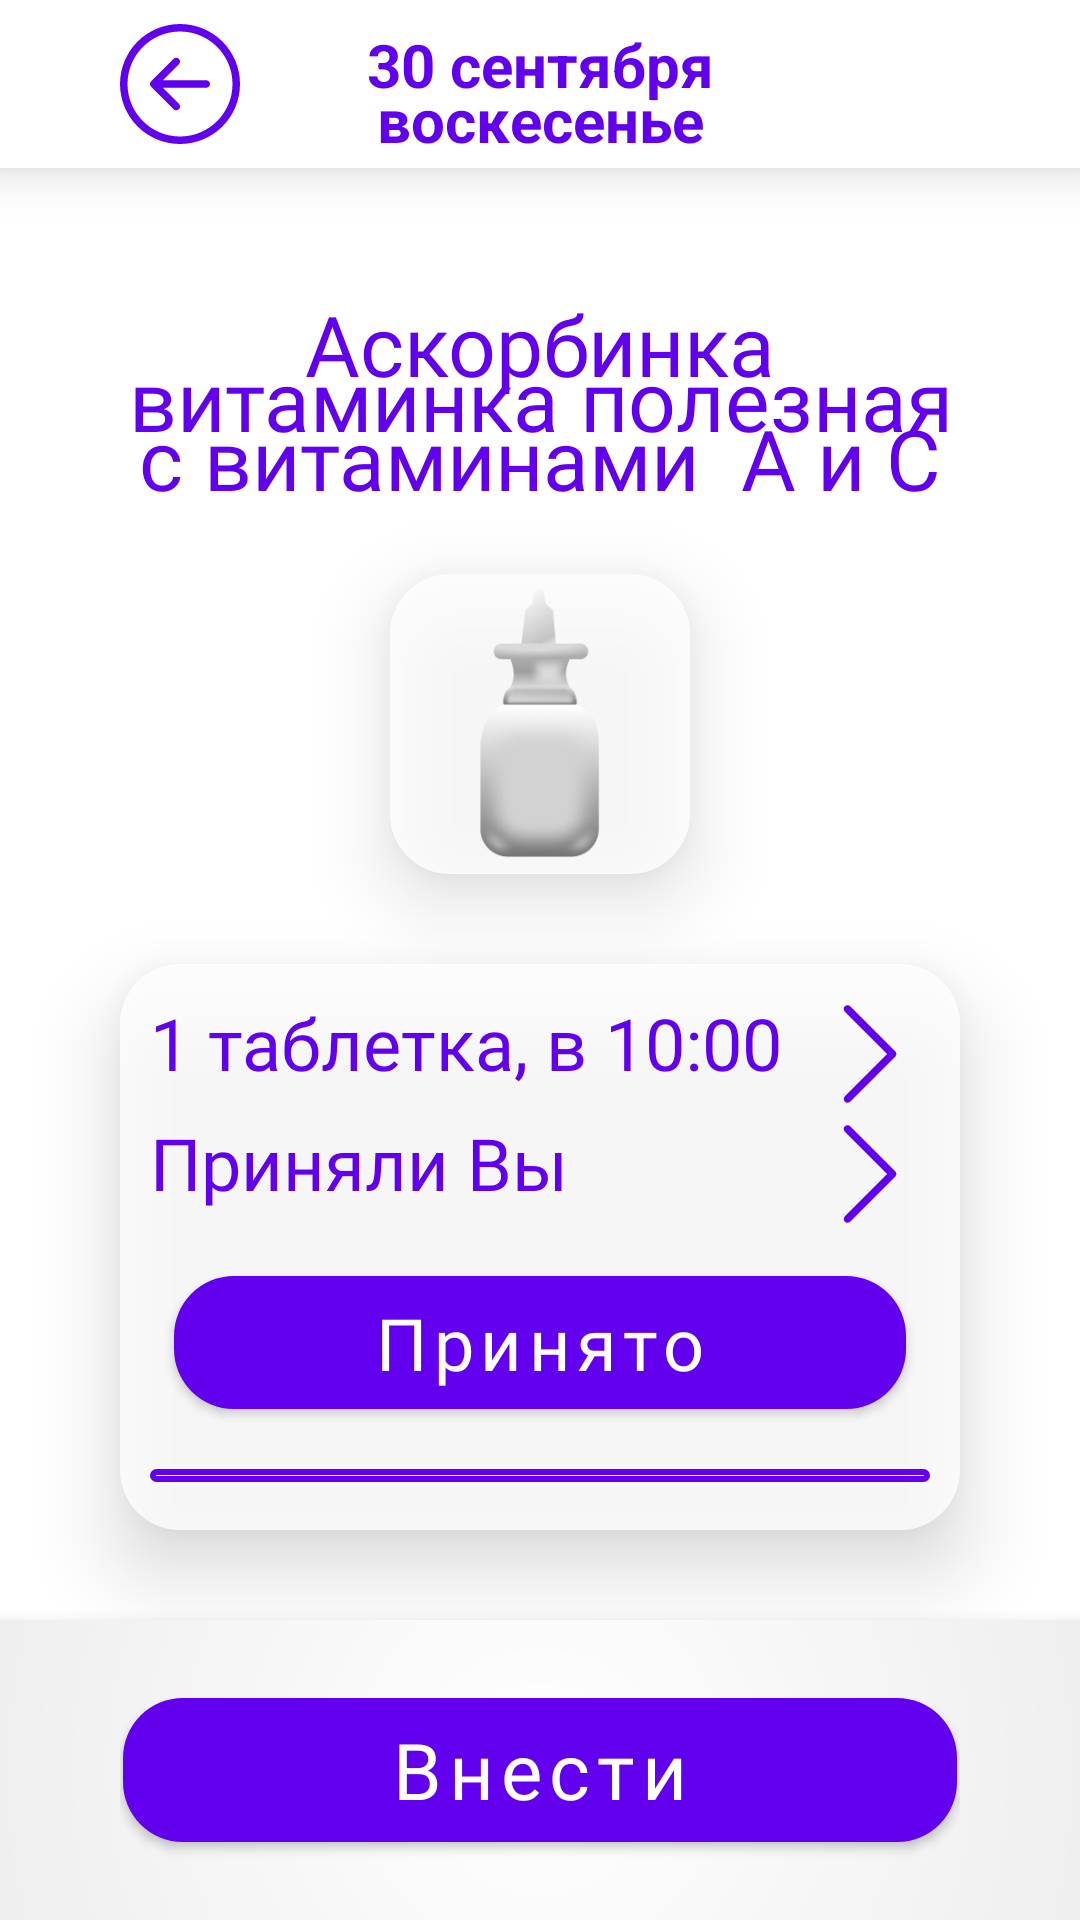

Layout XML and referenced resources for this Android screen:
<!-- AndroidManifest.xml: application theme Theme.MedKit -->
<!-- res/layout/fragment_create_intake.xml -->
<?xml version="1.0" encoding="utf-8"?>
<LinearLayout xmlns:android="http://schemas.android.com/apk/res/android"
    xmlns:app="http://schemas.android.com/apk/res-auto"
    xmlns:tools="http://schemas.android.com/tools"
    android:layout_width="match_parent"
    android:layout_height="match_parent"
    android:orientation="vertical"
    tools:context=".ui.intakes.CreateIntakeFragment">

    <androidx.appcompat.widget.Toolbar
        android:id="@+id/toolbar"
        android:layout_width="match_parent"
        android:layout_height="?attr/actionBarSize"
        android:background="#FFFFFF"
        android:elevation="10dp"
        android:theme="@style/ThemeOverlay.AppCompat.Dark.ActionBar"
        android:visibility="visible"
        app:popupTheme="@style/ThemeOverlay.AppCompat.Light">

        <RelativeLayout
            android:layout_width="match_parent"
            android:layout_height="match_parent"
            android:layout_marginStart="40sp"
            android:layout_marginEnd="40sp">

            <ImageButton
                android:id="@+id/btn_back"
                style="@style/ToolBarImageButton"
                android:layout_alignParentStart="true"
                android:contentDescription="add_medication"
                android:src="@drawable/arrow_left_circle" />


            <TextView
                android:id="@+id/toolbar_title"
                android:layout_width="200sp"
                android:layout_height="40sp"
                android:layout_centerInParent="true"
                android:layout_gravity="center"
                android:layout_marginEnd="10sp"
                android:gravity="center"
                android:lineSpacingMultiplier="0.8"
                android:text="30 сентября воскесенье"
                android:textColor="@color/purple_500"
                android:textSize="20sp"
                android:textStyle="bold" />

        </RelativeLayout>
    </androidx.appcompat.widget.Toolbar>

    <LinearLayout
        android:layout_width="match_parent"
        android:layout_height="wrap_content"
        android:layout_weight="1"
        android:orientation="vertical">

        <TextView
            android:layout_width="match_parent"
            android:layout_height="wrap_content"
            android:layout_marginStart="40sp"
            android:layout_marginTop="40sp"
            android:layout_marginEnd="40sp"
            android:fontFamily="@font/nunito_extrabold"
            android:gravity="center"
            android:lineSpacingMultiplier="0.6"
            android:text="Аскорбинка витаминка полезная с витаминами  А и С"
            android:textColor="@color/purple_500"

            android:textSize="28sp" />


        <FrameLayout
            android:layout_width="100sp"
            android:layout_height="100sp"
            android:layout_gravity="center_horizontal"
            android:layout_marginTop="20sp"
            android:layout_marginBottom="20sp"
            android:background="@drawable/rounded_white_bg"
            android:elevation="16dp">

            <ImageView
                android:id="@+id/medicine_icon"
                android:layout_width="90sp"
                android:layout_height="90sp"
                android:layout_gravity="center"
                android:contentDescription="картинка спрей"
                android:src="@drawable/spray" />
        </FrameLayout>

        <LinearLayout
            android:id="@+id/options_menu"
            android:layout_width="match_parent"
            android:layout_height="wrap_content"
            android:layout_gravity="center"
            android:layout_marginStart="40sp"
            android:layout_marginTop="10sp"
            android:layout_marginEnd="40sp"
            android:layout_marginBottom="30sp"
            android:background="@drawable/rounded_white_bg"
            android:elevation="16dp"
            android:orientation="vertical"
            android:padding="10sp">

            <RelativeLayout
                android:layout_width="match_parent"
                android:layout_height="wrap_content"
                android:gravity="center_vertical">


                <TextView
                    android:layout_width="wrap_content"
                    android:layout_height="wrap_content"
                    android:layout_alignParentStart="true"
                    android:fontFamily="@font/nunito_extrabold"
                    android:lineSpacingMultiplier="0.6"
                    android:text="1 таблетка, в 10:00"
                    android:textColor="@color/purple_500"
                    android:textSize="24sp" />


                <ImageButton

                    style="@style/ToolBarImageButton"
                    android:layout_alignParentEnd="true"
                    android:contentDescription="add_medication"
                    android:src="@drawable/chevron_right" />


            </RelativeLayout>

            <RelativeLayout

                android:layout_width="match_parent"
                android:layout_height="wrap_content"
                android:gravity="center_vertical">


                <TextView
                    android:layout_width="wrap_content"
                    android:layout_height="wrap_content"
                    android:layout_alignParentStart="true"
                    android:fontFamily="@font/nunito_extrabold"
                    android:lineSpacingMultiplier="0.6"
                    android:text="Приняли Вы"
                    android:textColor="@color/purple_500"
                    android:textSize="24sp" />


                <ImageButton

                    style="@style/ToolBarImageButton"
                    android:layout_alignParentEnd="true"
                    android:contentDescription="add_medication"
                    android:src="@drawable/chevron_right" />


            </RelativeLayout>

            <com.google.android.material.button.MaterialButton
                style="@style/AppButton"
                android:layout_width="match_parent"
                android:layout_height="wrap_content"
                android:layout_gravity="center_horizontal"
                android:fontFamily="@font/nunito_extrabold"
                android:text="Принято"
                android:textSize="24sp"

                />

            <com.google.android.material.button.MaterialButton
                style="@style/OutlineButton"
                android:layout_width="match_parent"
                android:layout_height="wrap_content"
                android:layout_gravity="center_horizontal"
                android:fontFamily="@font/nunito_bold"
                android:text="не принято"
                android:textSize="24sp"

                />
        </LinearLayout>
    </LinearLayout>

    <com.google.android.material.bottomnavigation.BottomNavigationView
        android:layout_width="match_parent"
        android:layout_height="100sp"
        android:layout_marginStart="0dp"
        android:layout_marginEnd="0dp"
        android:background="@drawable/radial_gradient"
        android:elevation="16dp"
        android:paddingStart="40sp"
        android:paddingEnd="40sp"
        android:visibility="visible"
        app:itemGravity="center"
        app:layout_constraintBottom_toBottomOf="parent"
        app:layout_constraintLeft_toLeftOf="parent"
        app:layout_constraintRight_toRightOf="parent">

        <com.google.android.material.button.MaterialButton
            android:fontFamily="@font/nunito_extrabold"
            android:id="@+id/btn_create"
            style="@style/AppButton"
            android:layout_width="match_parent"
            android:layout_height="60sp"
            android:layout_gravity="center"
            android:layout_margin="1sp"
            android:elevation="26dp"
            android:text="Внести"
            android:textSize="26sp" />
    </com.google.android.material.bottomnavigation.BottomNavigationView>
</LinearLayout>
<!-- resources referenced by this layout -->
<resources>
  <color name="purple_500">#FF6200EE</color>
  <!-- drawable radial_gradient (drawable) -->
  <?xml version="1.0" encoding="utf-8"?>
  <shape
      xmlns:android="http://schemas.android.com/apk/res/android"
      android:shape="rectangle">
      <gradient
          android:type="radial"
          android:gradientRadius="1000"
          android:startColor="#FFFFFF"
          android:endColor="#E2E2E2">
      </gradient>
  </shape>
  <!-- drawable rounded_white_bg (drawable) -->
  <?xml version="1.0" encoding="utf-8"?>
  <shape xmlns:android="http://schemas.android.com/apk/res/android"
      android:shape="rectangle">
  
      
      <solid android:color="#CCFFFFFF" />
  
      
      <corners android:radius="20dp" />
  </shape>
  <style name="AppButton" parent="Widget.MaterialComponents.Button">
          <item name="android:layout_width">wrap_content</item>
          <item name="android:layout_height">40sp</item>
          <item name="android:layout_margin">8dp</item>
          <item name="android:padding">6dp</item>
          <item name="android:textSize">16sp</item>
          <item name="android:textAllCaps">false</item>
          <item name="android:textColor">@android:color/white</item>
          <item name="backgroundTint">@color/purple_500</item>
          <item name="cornerRadius">20sp</item>
      </style>
  <style name="OutlineButton" parent="Widget.MaterialComponents.Button.OutlinedButton">
          <item name="strokeColor">@color/purple_500</item>
          <item name="strokeWidth">2dp</item>
          <item name="android:textColor">@color/purple_500</item>
          <item name="cornerRadius">40sp</item>
          <item name="android:layout_width">wrap_content</item>
          <item name="android:layout_height">wrap_content</item>
          <item name="android:padding">6sp</item>
          <item name="android:paddingEnd">20sp</item>
          <item name="android:paddingStart">20sp</item>
          <item name="android:textAllCaps">false</item>
      </style>
  <style name="ToolBarImageButton" parent="Widget.AppCompat.ImageButton">
          <item name="android:layout_width">40sp</item>
          <item name="android:layout_height">40sp</item>
          <item name="android:scaleType">fitCenter</item>
          <item name="android:background">?attr/selectableItemBackgroundBorderless</item>
          <item name="android:layout_centerVertical">true</item>
          <item name="android:tint">@color/purple_500</item>
      </style>
  <style name="Theme.MedKit" parent="Theme.MaterialComponents.DayNight.NoActionBar">
          
          <item name="colorPrimary">@color/purple_500</item>
          <item name="colorPrimaryVariant">@color/purple_700</item>
          <item name="colorOnPrimary">@color/white</item>
          
          <item name="colorSecondary">@color/teal_200</item>
          <item name="colorSecondaryVariant">@color/teal_700</item>
          <item name="colorOnSecondary">@color/black</item>
          
          <item name="android:statusBarColor">?attr/colorPrimaryVariant</item>
          
      </style>
  <color name="purple_700">#FF3700B3</color>
  <color name="white">#FFFFFFFF</color>
  <color name="teal_200">#5C4FC5</color>
  <color name="teal_700">#FF018786</color>
  <color name="black">#FF000000</color>
</resources>
